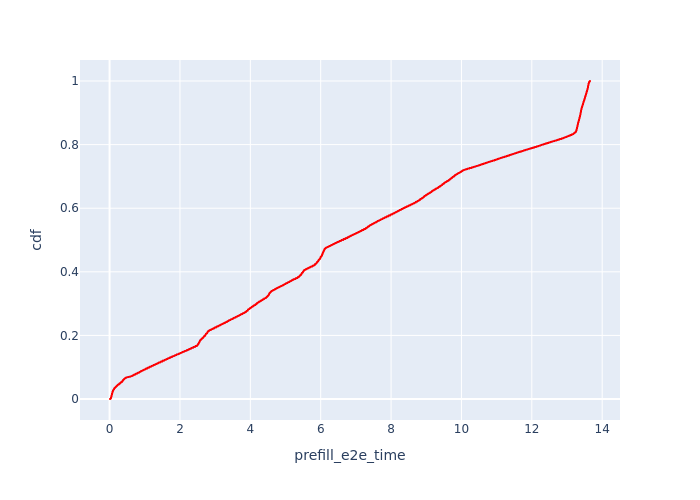

Data behind this chart, as committed beside it:
, Request Id, prefill_e2e_time, cdf
229, 5, 0.01165, 8.938946992044337e-05
228, 4, 0.01174, 0.0001788
227, 3, 0.01191, 0.0002682
226, 2, 0.01544, 0.0003576
1, 1, 0.02184, 0.0004469
0, 0, 0.02226, 0.0005363
25, 37, 0.02773, 0.0006257
49, 69, 0.02812, 0.0007151
24, 36, 0.02884, 0.0008045
23, 35, 0.0301, 0.0008939
48, 68, 0.03126, 0.0009833
332, 97, 0.03129, 0.001073
66, 96, 0.03143, 0.001162
47, 67, 0.03152, 0.001251
65, 95, 0.03164, 0.001341
262, 34, 0.03219, 0.00143
46, 66, 0.03229, 0.00152
45, 65, 0.03274, 0.001609
64, 94, 0.0328, 0.001698
44, 64, 0.03289, 0.001788
261, 33, 0.03331, 0.001877
22, 32, 0.03348, 0.001967
21, 31, 0.03386, 0.002056
20, 30, 0.03469, 0.002145
19, 29, 0.03481, 0.002235
260, 28, 0.03551, 0.002324
43, 63, 0.03591, 0.002414
42, 62, 0.03592, 0.002503
18, 27, 0.03614, 0.002592
331, 93, 0.03665, 0.002682
41, 61, 0.03702, 0.002771
17, 26, 0.03715, 0.00286
63, 92, 0.03724, 0.00295
16, 25, 0.03728, 0.003039
40, 60, 0.03752, 0.003129
330, 91, 0.03763, 0.003218
329, 90, 0.03807, 0.003307
39, 59, 0.03875, 0.003397
328, 89, 0.03879, 0.003486
371, 129, 0.03927, 0.003576
295, 58, 0.03928, 0.003665
15, 24, 0.03967, 0.003754
87, 128, 0.03983, 0.003844
62, 88, 0.03987, 0.003933
38, 57, 0.04018, 0.004023
111, 161, 0.04069, 0.004112
327, 87, 0.04085, 0.004201
14, 23, 0.04088, 0.004291
37, 56, 0.04098, 0.00438
447, 190, 0.04108, 0.004469
110, 160, 0.04164, 0.004559
109, 159, 0.04179, 0.004648
446, 189, 0.04194, 0.004738
61, 86, 0.04194, 0.004827
60, 85, 0.04201, 0.004916
407, 158, 0.04235, 0.005006
370, 127, 0.04317, 0.005095
13, 22, 0.04328, 0.005185
86, 126, 0.04364, 0.005274
85, 125, 0.04383, 0.005363
... 11,127 more rows
